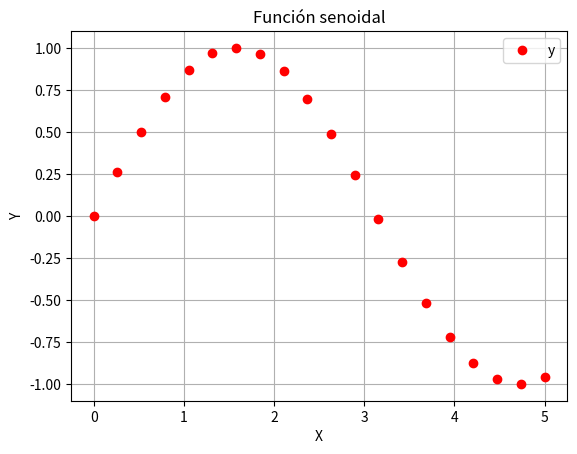
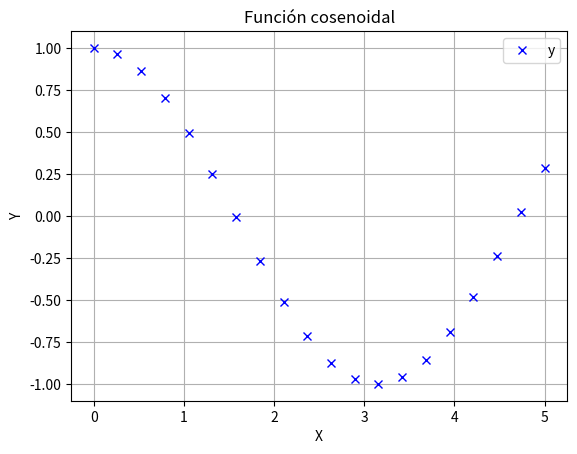
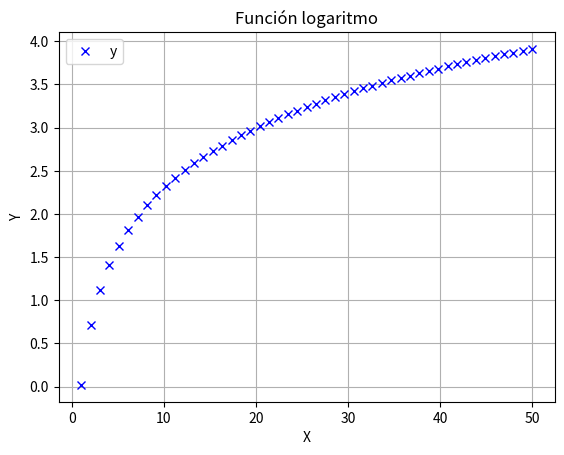
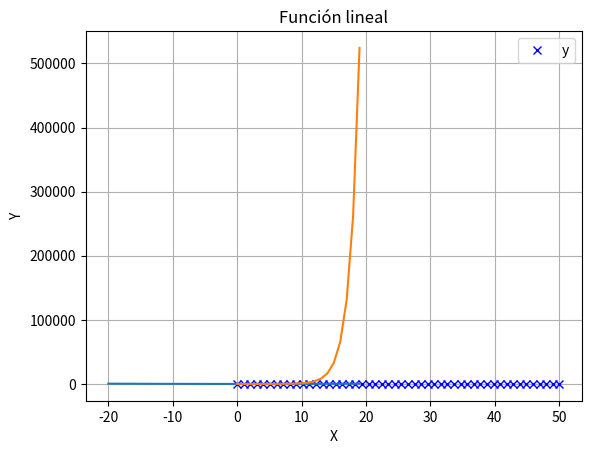

Python code for these plots, in order:
import matplotlib.pyplot as plt 
import numpy as np 

x = np.linspace(0, 5, 20)
print(x)

fig, ax = plt.subplots(facecolor='w', edgecolor='k')
ax.plot(x, np.sin(x), marker='o', color ='r', linestyle 
='None')

ax.grid(True)
ax.set_xlabel('X')
ax.set_ylabel('Y')
ax.grid(True)
ax.legend("y = sen(x)")

plt.title("Función senoidal")
plt.show()


fig, ax = plt.subplots(facecolor='w', edgecolor='k')
ax.plot (x, np.cos(x), marker='x', color='b', linestyle='None')

ax.grid(True)
ax.set_xlabel('X')
ax.set_ylabel('Y')
ax.grid(True)
ax.legend("y = cos(x)")

plt.title("Función cosenoidal")
plt.show()


x = np.linspace (0, 50, 50)
fig, ax = plt.subplots(facecolor='w', edgecolor='k')
ax.plot (x, np.log(x), marker='x', color='b', linestyle='None')

ax.grid(True)
ax.set_xlabel('X')
ax.set_ylabel('Y')
ax.grid(True)
ax.legend("y = log(x)")

plt.title("Función logaritmo")
plt.show()


fig, ax = plt.subplots(facecolor='w', edgecolor='k')
ax.plot (x, x, marker='x', color='b', linestyle='None')

ax.grid(True)
ax.set_xlabel('X')
ax.set_ylabel('Y')
ax.grid(True)
ax.legend("y = x")

plt.title("Función lineal")
plt.show()


x = range(-20,20)
y = [v*v for v in x]
plt.plot(x, y)
plt.show()


x = range(0,20)
y = [2**v for v in x]
plt.plot(x, y)
plt.show()